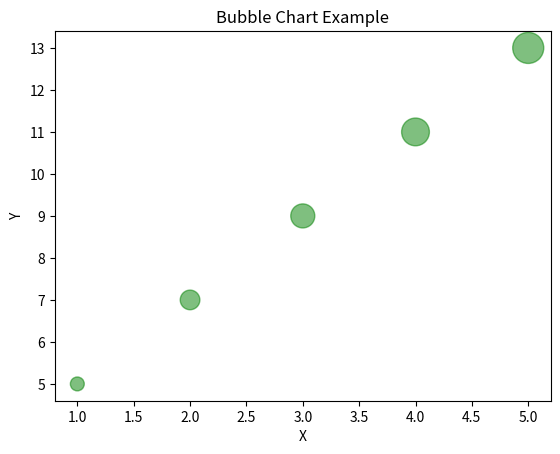

Recreate this plot in Python.
import matplotlib.pyplot as plt

"""
BUBBLE CHART
------------
Scatter plot where:
- x = value
- y = value
- size = importance / weight
"""

x = [1, 2, 3, 4, 5]
y = [5, 7, 9, 11, 13]

# Bigger value = bigger bubble
sizes = [100, 200, 300, 400, 500]

plt.scatter(x, y, s=sizes, alpha=0.5, color="green")

plt.title("Bubble Chart Example")
plt.xlabel("X")
plt.ylabel("Y")

plt.show()
